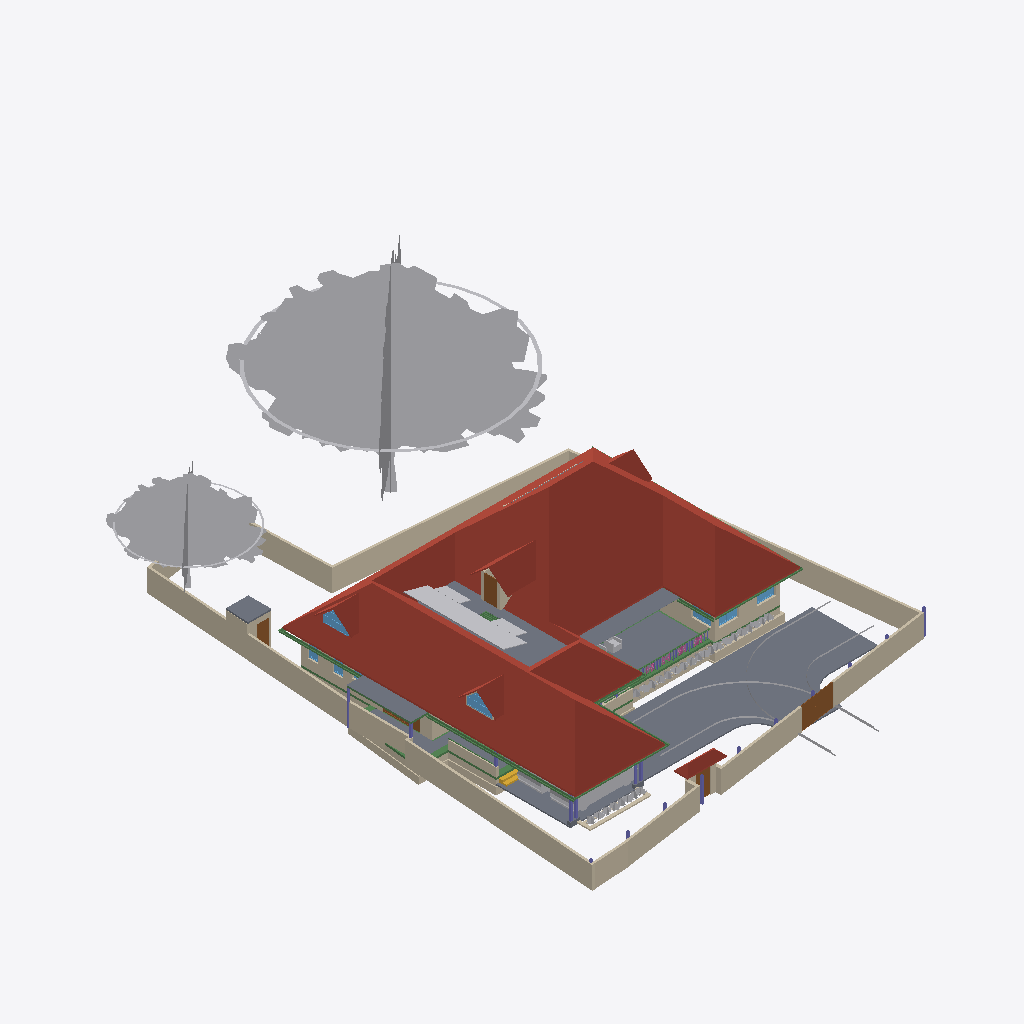
Isometric view of an IFC building model (IFC-SPF (STEP), schema IFC4X3, length unit metre), seen from the south-west, elements coloured by IFC class: 49 walls (beige), 45 other elements (light grey), 27 beams (green), 10 slabs (grey), 10 columns (violet), 7 windows (light blue), 6 roofs (red-brown), 5 doors (brown), 4 railings (pink), 1 stair flight (yellow).
Extent 31.2 m × 45.0 m × 16.9 m (x, y, z). Storeys (6): Footing at -0.87 m; 00 at 0.00 m; GF at 0.45 m; GF Lintel at 2.55 m; FF at 3.45 m; FFtop at 5.70 m. Elements (750): 251 IfcWall, 185 IfcBeam, 71 IfcFurniture, 55 IfcColumn, 31 IfcWindow, 29 IfcGeographicElement, 27 IfcDoor, 23 IfcSlab, 18 IfcSanitaryTerminal, 13 IfcFurnishingElement, 10 IfcSolarDevice, 7 IfcUnitaryEquipment.

HEADER;
FILE_DESCRIPTION(('ViewDefinition[DesignTransferView]'),'2;1');
FILE_NAME('Sreekesh.ifc','2025-06-12T19:32:14+05:30',(),(),'IfcOpenShell 0.8.2','Bonsai 0.8.2','Nobody');
FILE_SCHEMA(('IFC4X3'));
ENDSEC;
DATA;
#1=IFCPROJECT('0aPvmvJuf5owphcfiKWAsN',$,'My Project',$,$,$,$,(#14,#26),#9);
#30=IFCSITE('3jTVXq97zE2OZTfzZH9iYT',$,'My Site',$,$,#53,$,$,$,$,$,$,$,$);
#211744=IFCSITE('2pH2ecD1v9bgK8psTEcl$_',$,'Site',$,$,#211760,#211754,$,$,$,$,$,$,$);
#36=IFCBUILDING('3Bt1MypEf4fuqFfshm9kTs',$,'My Building',$,$,#59,$,$,$,$,$,$);
#333137=IFCBUILDING('2u05Cn$TD6OPdaLJzvNsxO',$,'GFWall',$,$,#333157,$,$,$,$,$,$);
#339211=IFCBUILDING('002Xt49mzDahM74jmffgUi',$,'GF-P',$,$,#339231,$,$,$,$,$,$);
#42=IFCBUILDINGSTOREY('3Yt8GBe1vE1Byt_$JKaQnQ',$,'GF',$,$,#7313,$,$,$,$);
#8023=IFCBUILDINGSTOREY('3LNq90aff4Xhn4xfthWyFx',$,'00',$,$,#8039,$,$,$,$);
#71986=IFCBUILDINGSTOREY('1ZF$IMkzjA5efl8XVVA8ry',$,'FFtop',$,$,#72046,$,$,$,$);
#72129=IFCBUILDINGSTOREY('1Nt2vvvNTB5u0X$NIke4ti',$,'GF Lintel',$,$,#280967,$,$,$,$);
#83382=IFCBUILDINGSTOREY('2do7yjy$r1eOSN7_GxsK9f',$,'FF',$,$,#83409,$,$,$,$);
#301077=IFCBUILDINGSTOREY('1n3LFyF6X708Cvo1r86gbR',$,'Footing',$,$,#301097,$,$,$,$);
#286154=IFCROOF('2YQzS8qNnFqRTnIlyQr$6O',$,'Roof',$,$,#340348,#286162,$,.HIP_ROOF.);
#158109=IFCGEOGRAPHICELEMENT('1ICn9VC11DLu$jSeyjW6na',$,'GeographicElement',$,$,#159277,#158141,$,$);
#116871=IFCSLAB('1D4i_90s56vAIuoe4hq8Xo',$,'Slab',$,$,#189037,#116882,$,$);
#158156=IFCGEOGRAPHICELEMENT('2JlHSkVhjCZPlJyc1W8A6K',$,'GeographicElement',$,$,#159282,#158188,$,$);
#285749=IFCWALL('23M4dZECv7RPP4RWKkyrhY',$,'Wall.082',$,$,#286025,#285760,$,$);
#65997=IFCWALL('1DC2$ngnnDR8Q9h6mAR0js',$,'Wall',$,$,#211743,#66003,$,$);
#222195=IFCWALL('2ixJvC9dH599amejUM2w6G',$,'Wall',$,$,#293165,#222215,$,$);
#330794=IFCSLAB('2m4RWmARb8ng3Ygm017ww6',$,'Slab',$,$,#332135,#330805,$,$);
#66022=IFCWALL('2FUeR5sFb9uwjJGdeVWABU',$,'Wall',$,$,#212658,#66028,$,$);
#226167=IFCWALL('1JVywoPUH41xuuLQv_Mf23',$,'Wall.082',$,$,#226244,#226178,$,$);
#5763=IFCSLAB('2k1_QIQ_vEheGYBKPFgtqG',$,'Slab',$,$,#339798,#5774,$,$);
#65878=IFCWALL('1RxXXtAKb3$uqm3spal5Ab',$,'Wall.049',$,$,#212025,#65884,$,$);
#110356=IFCWALL('3Jc2L501zCIf2lBfrewdbK',$,'Wall',$,$,#292962,#110367,$,$);
#65972=IFCWALL('1ECWXgbZrERf$r6Mue6DMZ',$,'Wall',$,$,#211905,#65978,$,$);
#219358=IFCROOF('2NvTBbesP9PgYEhMlxRBaG',$,'Roof',$,$,#219414,#219392,$,.GABLE_ROOF.);
#189038=IFCSLAB('2JYu6QrLL0QvzbDq4KPxbf',$,'Slab',$,$,#189091,#189049,$,$);
#106476=IFCSLAB('3SWoLdiHLDExF96lrfPbJY',$,'Slab',$,$,#280977,#106487,$,$);
#285691=IFCWALL('3FXX66X1H7gQUhINB1ZqHj',$,'Wall.082',$,$,#285831,#285702,$,$);
#106448=IFCSLAB('1GhnzeWbD1FR$mVw6S$mla',$,'Slab',$,$,#280972,#106464,$,$);
#2872=IFCWALL('0VICnwrYLCM9IhHcjSiD9g',$,'Wall',$,$,#333268,#2879,$,$);
#3151=IFCWALL('2frHB1bR9FtP23RXamn7Ko',$,'Wall',$,$,#333488,#3162,$,$);
#146729=IFCVEHICLE('0zRPRsukT96P6cuFPGiKs1',$,'Vehicle',$,$,#189086,#146742,$,$);
#109955=IFCWALL('0m53cJKujAOwiy8OxGf4Uf',$,'Wall',$,$,#212433,#109966,$,$);
#218560=IFCROOF('2C1nQ2OAXBdxxnXR0n9JKC',$,'Roof',$,$,#218716,#218594,$,.GABLE_ROOF.);
#116735=IFCDOOR('1dZUIR_mr60wAZddeiCYTI',$,'Door',$,$,#281598,#116767,$,1.79999995231628,3.0,$,$,$);
#3520=IFCWALL('1kfIyPN_b4JPSDED46DDvv',$,'Wall',$,$,#333253,#3526,$,$);
#217997=IFCROOF('2hcpXsHbj3E8lTGOwf_Twb',$,'Roof',$,$,#288053,#218003,$,.GABLE_ROOF.);
#117253=IFCWALL('2NQIKohcDAsQMbNSTdACJd',$,'Wall.049',$,$,#212331,#117264,$,$);
#309185=IFCWALL('1RTxTTrCL8QeAofqzjoycv',$,'Wall',$,$,#314935,#309196,$,$);
#101624=IFCBEAM('38yYLt849AL9vMzuf_qlJY',$,'Beam',$,$,#284555,#101635,$,$);
#117585=IFCSLAB('00nkzVGuT6heoHGHN6WRGv',$,'Slab',$,$,#280982,#117596,$,$);
#110251=IFCROOF('2Ww7svPQzEgA_fCzhmYus_',$,'Roof',$,$,#247185,#110283,$,.HIP_ROOF.);
#218717=IFCROOF('1hzKHTNaL00O8K0DSnXvur',$,'Roof',$,$,#218864,#218751,$,.GABLE_ROOF.);
#206723=IFCBUILDINGELEMENTPROXY('2K1LMOkm11dBWSaNfDUHsX',$,'BuildingElementProxy',$,$,#207458,#206736,$,$);
#332304=IFCWALL('0ZmojOdCnDxP$iDjWVcZ2G',$,'Wall',$,$,#332530,#332324,$,$);
#72992=IFCWALL('0nKeLZCI54WeIG0cLfl1fW',$,'Wall',$,$,#291617,#73003,$,$);
#327732=IFCBEAM('3LAC8rAaD0M95EF$UDM7CJ',$,'Beam',$,$,#327828,#327751,$,$);
#189522=IFCBUILDINGELEMENTPROXY('2fyH_FbBX1$e0RliKTBWRO',$,'BuildingElementProxy',$,$,#205917,#189554,$,$);
#287592=IFCBEAM('35uj72bWH5VeeE5oLL9s_t',$,'Beam',$,$,#287781,#287603,$,$);
#146896=IFCDOOR('233Y4LKh93tgjzr0JDxIFw',$,'Door',$,$,#147045,#146970,$,2.09999990463257,1.20000004768372,$,$,$);
#328429=IFCWALL('2kbqNKfzvEQ9JHWg3KnlRz',$,'Wall',$,$,#329660,#328449,$,$);
#70155=IFCVEHICLE('3fs_92XJnE9xh12t4cEAUA',$,'Vehicle',$,$,#189081,#70187,$,$);
#327474=IFCWALL('2U4iGMjzz8RwTIGrH2ENgx',$,'Wall',$,$,#327667,#327494,$,$);
#217978=IFCWINDOW('2es1BZXK942Q_zsdgNYlcV',$,'Window',$,$,#288063,#217991,$,$,$,$,$,$);
#218541=IFCWINDOW('21qcPfDRT2hPC8Z6tF6XzK',$,'Window',$,$,#218697,#218554,$,$,$,$,$,$);
#101757=IFCWALL('3Re5U6AfH5hRjhCU8HzlUQ',$,'Wall',$,$,#149415,#101777,$,$);
#106524=IFCSOLARDEVICE('3S6vjv$5jE1uGxlQ_RICMy',$,'SolarDevice',$,$,#120309,#106556,$,$);
#106561=IFCSOLARDEVICE('2N7C3uFTr0ovBcfJ26O6Lk',$,'SolarDevice',$,$,#120314,#106578,$,$);
#106597=IFCSOLARDEVICE('1JeFrLyoz5IhCtXWc_EtwE',$,'SolarDevice',$,$,#120324,#106614,$,$);
#106895=IFCSOLARDEVICE('3hGn0pNNz3NwRu5qnQ1KkQ',$,'SolarDevice',$,$,#120349,#106912,$,$);
#106913=IFCSOLARDEVICE('3N6FBuwFX6eRZQfWUTehiA',$,'SolarDevice',$,$,#120354,#106930,$,$);
#106633=IFCSOLARDEVICE('3nYAYQFdT0Hu3774nkbnMA',$,'SolarDevice',$,$,#120334,#106650,$,$);
#106669=IFCSOLARDEVICE('3CH4PS5oz4_xvHOpIILxvJ',$,'SolarDevice',$,$,#120344,#106686,$,$);
#106579=IFCSOLARDEVICE('1xWH0eIEnB$BgsSW0yRufF',$,'SolarDevice',$,$,#120319,#106596,$,$);
#106651=IFCSOLARDEVICE('3GkHrXcpz9luFJaFckT4XJ',$,'SolarDevice',$,$,#120339,#106668,$,$);
#106615=IFCSOLARDEVICE('0CbIHREHr2w9gh5lx0_n0D',$,'SolarDevice',$,$,#120329,#106632,$,$);
#117669=IFCDOOR('1Oy85YKxL61PqzyfMMUgcU',$,'Door',$,$,#212869,#117700,$,2.09999990463257,1.0,$,$,$);
#327285=IFCWALL('1vo4h6gUf99v7g_hI2dwLe',$,'Wall',$,$,#327718,#327305,$,$);
#116971=IFCWALL('08FBn4OWj7ogBqhIhITLuq',$,'Wall.049',$,$,#212683,#116982,$,$);
#206070=IFCBEAM('02028txQrArOf6QyRmi8S_',$,'Beam',$,$,#340218,#206081,$,$);
#101518=IFCBEAM('3jI7cp3YfEpe0vqGUIgXwj',$,'Beam',$,$,#340228,#101530,$,$);
#65947=IFCWALL('08s$eE7qfC1vtHJbeTdsNK',$,'Wall',$,$,#211965,#65953,$,$);
#35844=IFCFURNITURE('18HlnwBc9DnAvKFnG7c4d9',$,'Furniture',$,$,#147555,#147232,$,$);
#111610=IFCDOOR('0JnVCEbZ93QxaghwOdNV45',$,'Door',$,$,#222491,#111641,$,2.09999990463257,1.20000004768372,$,$,$);
#111729=IFCBEAM('1SW1UMPTn6IukCzEsXMMce',$,'Beam',$,$,#340213,#111740,$,$);
#329035=IFCWALL('2$n50xrj53zPnnhI4Jq0HX',$,'Wall',$,$,#329395,#329055,$,$);
#110674=IFCWALL('1a_hfYQo5DRgtEum677ZGl',$,'Wall',$,$,#292365,#110685,$,$);
#41688=IFCSTAIRFLIGHT('0VcD2gJAfBIuw$lMxDzKKO',$,'StairFlight',$,$,#283276,#118718,$,2,1,0.150000005960464,0.25,.STRAIGHT.);
#4009=IFCWALL('2lHSG51rHEfeNsY_Rnf304',$,'Wall',$,$,#333173,#4020,$,$);
#311569=IFCWALL('1gZorW5i11OO4PAeJxFA_9',$,'Wall',$,$,#323009,#311580,$,$);
#323590=IFCBEAM('2KvW8IAv97GwnpIknpGcni',$,'Beam',$,$,#323799,#323601,$,$);
#111907=IFCBEAM('2ZH4G$MC58XAtNQkoO$cFt',$,'Beam',$,$,#284560,#111918,$,$);
#101546=IFCBEAM('2yIyVaMgz8tR0CuDvbao9K',$,'Beam',$,$,#340223,#101557,$,$);
#327847=IFCBEAM('2Rjq1xFOz06enjWRcqyd9D',$,'Beam',$,$,#328038,#327866,$,$);
#282729=IFCWALL('0L3wrSYBnA$xcRhMJRWK$N',$,'Wall',$,$,#282839,#282740,$,$);
#26789=IFCDOOR('3HF$fS8tX7kw4y81dHWRkr',$,'Door',$,$,#340243,#26820,$,$,$,$,$,$);
#332235=IFCWALL('0WW$1fAGf3sAubsqiDgRRp',$,'Wall',$,$,#332594,#332255,$,$);
#111126=IFCWALL('11fiDOfq54uheWI4ur$p_M',$,'Wall',$,$,#292347,#111137,$,$);
#24945=IFCWINDOW('0pIOr8Fwn768Q5gngNrD$h',$,'Window',$,$,#339823,#99803,$,1.29999995231628,1.54999995231628,$,.DOUBLE_PANEL_VERTICAL.,$);
#99476=IFCWINDOW('0bWf0UbSH5vA18P2wXez2A',$,'Window',$,$,#339853,#99508,$,1.29999995231628,1.54999995231628,$,.DOUBLE_PANEL_VERTICAL.,$);
#102201=IFCWALL('1d8KAB1ef84Bs8SUdT2bKV',$,'Wall',$,$,#124161,#102212,$,$);
#329144=IFCWALL('0XJHmtTfD6sBELqtXy9e2a',$,'Wall',$,$,#329329,#329164,$,$);
#102232=IFCWALL('3BbLnMq0r7ivvaULYjF4Vv',$,'Wall',$,$,#291363,#102243,$,$);
#332339=IFCWALL('06RbKfkVLAig0EUUJcdLY6',$,'Wall',$,$,#332562,#332359,$,$);
#327920=IFCBEAM('1u9voof95Cp8BkjJqPE6_U',$,'Beam',$,$,#332415,#327939,$,$);
#49227=IFCBEAM('2GaElzDELAMf9uZ0HgoOwe',$,'Beam',$,$,#213055,#49238,$,$);
#205676=IFCCOLUMN('1m4pG2hEHCIgNI$XnNio$y',$,'Column',$,$,#218414,#205691,$,$);
#327173=IFCWALL('3mDEA8Yi18fQRbhOE3km0k',$,'Wall',$,$,#327649,#327193,$,$);
#29270=IFCWINDOW('3GxmHADO1DPPnexShW0xza',$,'Window',$,$,#339838,#99898,$,1.29999995231628,1.54999995231628,$,$,$);
#327881=IFCBEAM('1z1Atghg99VfW7mInWERK0',$,'Beam',$,$,#328075,#327900,$,$);
#110898=IFCWALL('1K4878DyjBfAhCF5jh34Xt',$,'Wall',$,$,#292388,#110909,$,$);
#93900=IFCBEAM('0gdpNefCnB7wAvxTxiZvHd',$,'Beam',$,$,#285184,#93911,$,$);
#321694=IFCBEAM('1oE3YsWTv7Guw6PJPl5Z9_',$,'Beam',$,$,#322057,#321705,$,$);
#226380=IFCCOLUMN('1sDYwOA5r3nwjHRU7tM1Mo',$,'Column',$,$,#286137,#226391,$,$);
#218367=IFCCOLUMN('2J15yxlZbFcuSUex6Gwy6L',$,'Column',$,$,#283271,#218378,$,$);
#72848=IFCWALL('2qzh75b3r6CuQdi0PydTsC',$,'Wall',$,$,#283219,#72859,$,$);
#63664=IFCWINDOW('3mwfxbXqnC5uKj5wGp4jau',$,'Window',$,$,#333278,#120088,$,$,$,$,$,$);
#311751=IFCWALL('3GJ_Yo$PLD_ApeMOj2tWby',$,'Wall',$,$,#319953,#311762,$,$);
#322008=IFCBEAM('0cjKE21gf8qxRrw7wAHSUd',$,'Beam',$,$,#322218,#322019,$,$);
#106931=IFCWALL('3FavAtlwfE4e0lW5aUJqLs',$,'Wall',$,$,#291340,#106942,$,$);
#120104=IFCWINDOW('2THasRCLvAPBjIU9R33dhN',$,'Window',$,$,#333288,#120117,$,$,$,$,$,$);
#195333=IFCCOLUMN('2qNLTIfCf3AfSpateaCGBv',$,'Column',$,$,#283256,#195345,$,$);
#328180=IFCWALL('0ABhG_1I127Plb3g$lDZDb',$,'Wall',$,$,#329143,#328200,$,$);
#218344=IFCCOLUMN('0DL1qb0NzDGOcKawr5L0aU',$,'Column',$,$,#283266,#218355,$,$);
#205838=IFCCOLUMN('3dnMBWSuD8wBhVu_GChWwQ',$,'Column',$,$,#218439,#205853,$,$);
#332270=IFCBEAM('2xaS$r06b4vf3tMS9n7DUs',$,'Beam',$,$,#332397,#332289,$,$);
#107612=IFCWALL('1wbyz7uCHF0uVxGjaI6PCG',$,'Wall',$,$,#291943,#107632,$,$);
#322593=IFCBEAM('0JThVjgLz2c8tnzX3fx6cE',$,'Beam',$,$,#323689,#322604,$,$);
#302305=IFCWALL('3X0ERYtZTF3BJUadwFxNGr',$,'Wall',$,$,#303149,#302316,$,$);
#96530=IFCBEAM('074gpqyLr9$vd9aSHSci_M',$,'Beam',$,$,#149012,#96541,$,$);
#158429=IFCGEOGRAPHICELEMENT('0MnpHLYY5Dl9KBqLNs9ewF',$,'GeographicElement',$,$,#158506,#158442,$,$);
#206312=IFCGEOGRAPHICELEMENT('0$xdS6ovvBK8DA9m8j2uJR',$,'GeographicElement',$,$,#206447,#206325,$,$);
#107115=IFCSLAB('2WfKfjDrX2bAvlVSkqt8hs',$,'Slab',$,$,#149390,#107130,$,$);
#107142=IFCSLAB('2X2MSE$PfAlPCABr99DsiG',$,'Slab',$,$,#149395,#107153,$,$);
#158335=IFCGEOGRAPHICELEMENT('2rAZsbigf3DexzsyAK1DMw',$,'GeographicElement',$,$,#158428,#158348,$,$);
#158674=IFCGEOGRAPHICELEMENT('2ncbrfTWL1FhYXUtb7zyMb',$,'GeographicElement',$,$,#158786,#158687,$,$);
#282148=IFCWALL('1_oz2bIJv9UhxMZAVxslvN',$,'Wall',$,$,#291635,#282159,$,$);
#158288=IFCGEOGRAPHICELEMENT('271pJVk9fAH8ikxjdrzm5p',$,'GeographicElement',$,$,#158334,#158301,$,$);
#158403=IFCGEOGRAPHICELEMENT('0CHZzWMcn6XAV70neXdBsp',$,'GeographicElement',$,$,#158480,#158416,$,$);
#158507=IFCGEOGRAPHICELEMENT('1hDE_L04j14unb2V4K2V6S',$,'GeographicElement',$,$,#158558,#158520,$,$);
#158627=IFCGEOGRAPHICELEMENT('0QVobi_xf1LBhVYAwHHwl3',$,'GeographicElement',$,$,#158776,#158640,$,$);
#158309=IFCGEOGRAPHICELEMENT('15bAT6T_X2zhO2m5OA8hk5',$,'GeographicElement',$,$,#158381,#158322,$,$);
#158382=IFCGEOGRAPHICELEMENT('39jJZxIL53jvhs8$Y8PfHO',$,'GeographicElement',$,$,#158532,#158395,$,$);
#158606=IFCGEOGRAPHICELEMENT('3unfgnsWL0CAbIWjJNXw$6',$,'GeographicElement',$,$,#158771,#158619,$,$);
#158695=IFCGEOGRAPHICELEMENT('3cWA7dPJfDrffLqEmnopvM',$,'GeographicElement',$,$,#158791,#158708,$,$);
#206291=IFCGEOGRAPHICELEMENT('23m_b3tdTEEw$xJ2xNekzG',$,'GeographicElement',$,$,#206442,#206304,$,$);
#206375=IFCGEOGRAPHICELEMENT('21glBAMDX0EOds7dh0WQ5y',$,'GeographicElement',$,$,#206462,#206388,$,$);
#158356=IFCGEOGRAPHICELEMENT('25TB9zVRrAoOge4nE5WW4s',$,'GeographicElement',$,$,#158454,#158369,$,$);
#328469=IFCWALL('3AAxxDCvj5896BeVVxFPvQ',$,'Wall',$,$,#329623,#328489,$,$);
#158243=IFCGEOGRAPHICELEMENT('3PTJhtnBb6VwefVSranvLv',$,'GeographicElement',$,$,#158287,#158275,$,$);
#158481=IFCGEOGRAPHICELEMENT('0c_6Ok9Q94pvlbvP_zkFpm',$,'GeographicElement',$,$,#158720,#158494,$,$);
#158455=IFCGEOGRAPHICELEMENT('2g086Z5DjFhwc2a8hXj0xy',$,'GeographicElement',$,$,#158652,#158468,$,$);
#158559=IFCGEOGRAPHICELEMENT('0y6_Xeo7HFPuXrDnKm$2Do',$,'GeographicElement',$,$,#158761,#158572,$,$);
#226429=IFCCOLUMN('17ANg42C19BBQqwVkkACrL',$,'Column',$,$,#276319,#226440,$,$);
#158721=IFCGEOGRAPHICELEMENT('2KMjkbIYP2pOnFB6K366_N',$,'GeographicElement',$,$,#158796,#158734,$,$);
#218286=IFCCOLUMN('0x_HSsKZL2AOgEtS2rz$91',$,'Column',$,$,#283261,#218297,$,$);
#158533=IFCGEOGRAPHICELEMENT('1cDn5uoHD4evtpdNyLCS5e',$,'GeographicElement',$,$,#158584,#158546,$,$);
#158653=IFCGEOGRAPHICELEMENT('3JfihsmqT5KwfF$ciKom66',$,'GeographicElement',$,$,#158781,#158666,$,$);
#206396=IFCGEOGRAPHICELEMENT('2W_BJM$AH9C9XZO5H9Igq$',$,'GeographicElement',$,$,#206467,#206409,$,$);
#158585=IFCGEOGRAPHICELEMENT('3NO8z77CjFTBV$pl7mjwuz',$,'GeographicElement',$,$,#158766,#158598,$,$);
#143976=IFCBEAM('2le9Sw$Dz0XQ5$RPcyIEYZ',$,'Beam',$,$,#340233,#143987,$,$);
#327514=IFCWALL('1it10YhWDFH9gCd2O3hnSW',$,'Wall',$,$,#327699,#327534,$,$);
#206333=IFCGEOGRAPHICELEMENT('2f__mIbYvAqfZtvBOwaFqq',$,'GeographicElement',$,$,#206452,#206346,$,$);
#218617=IFCWALL('2zv4ghPnDAPgdIxPnPiR4q',$,'Wall',$,$,#295132,#218679,$,$);
#206354=IFCGEOGRAPHICELEMENT('0M22UBg552Nxtp84xxqgy5',$,'GeographicElement',$,$,#206457,#206367,$,$);
#94982=IFCRAILING('1bKwL3N0D5ghAl1rhXIbhj',$,'Railing',$,$,#143905,#94995,$,$);
#94823=IFCRAILING('3MMqc3z$fCpPn$zVhNnO4N',$,'Railing',$,$,#143900,#94836,$,$);
#206417=IFCGEOGRAPHICELEMENT('3ZTQMRTUnBmuQ4hiLob7WK',$,'GeographicElement',$,$,#206472,#206430,$,$);
#94446=IFCBEAM('01JOsyU7jEnvQzPJfM90wj',$,'Beam',$,$,#285336,#94457,$,$);
#219564=IFCSLAB('3MJkxlHa9Ayv5Szi0695pa',$,'Slab',$,$,#339803,#219578,$,$);
#329409=IFCWALL('3Cxk__a$n5$BSk_InZ2945',$,'Wall',$,$,#329678,#329429,$,$);
#323527=IFCBEAM('3F_LScy2r4vOf3POEN_2Fy',$,'Beam',$,$,#323557,#323538,$,$);
#327954=IFCBEAM('0sP03oSW15$QcfoTPLiBso',$,'Beam',$,$,#332626,#327973,$,$);
#218488=IFCCOLUMN('1MHHOnDnDE38l5_iSiIYG$',$,'Column',$,$,#282320,#218499,$,$);
#80776=IFCBEAM('2jbCdVhf949eD6ppLG3r_s',$,'Beam',$,$,#285300,#80788,$,$);
#94392=IFCRAILING('0QwxieNV15HujEnitgmx1c',$,'Railing',$,$,#143890,#94424,$,$);
#94702=IFCRAILING('06p5Y2X713qPekdPy42GrA',$,'Railing',$,$,#143895,#94715,$,$);
#49111=IFCBEAM('1fJXcKXd9CrBoyTG$S7_VE',$,'Beam',$,$,#212915,#49126,$,$);
#96267=IFCBEAM('0kFglTjiD1FOf15fVfBsO6',$,'Beam',$,$,#285161,#96278,$,$);
#309029=IFCWALL('0eSw7UQ4D5SuY21_LlX2lF',$,'Wall',$,$,#314953,#309040,$,$);
#34185=IFCFURNITURE('2BE9a6LpL91PCj4_J$x9Rr',$,'Furniture',$,$,#147540,#147166,$,$);
#282703=IFCWALL('07ZQSRrFPBGxJsb3B1dsC6',$,'Wall',$,$,#293061,#282714,$,$);
#111806=IFCBEAM('0sTlE$wHj6G9WB0HZ_O7FJ',$,'Beam',$,$,#340208,#111817,$,$);
#205622=IFCCOLUMN('2Cj7ul0QjAMhXt33R1Yt3q',$,'Column',$,$,#218399,#205637,$,$);
ENDSEC;
